Run: headless pygame with SDL's dummy video driver; simulated clock (each Clock.tick advances the game by its frame time, no real sleeping); random seed 0; keys injected as events and as key.get_pressed() state; mouse plan: one left click at the window centre at the start of phase 2, then a move to the lower-right quarter at the start of phase 3.
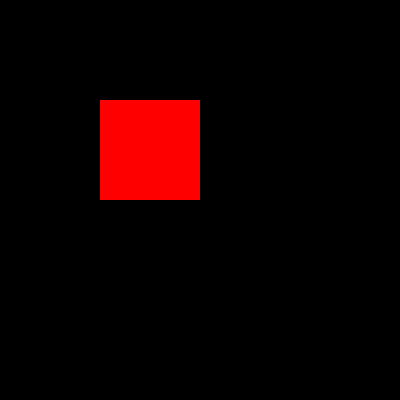
Frame 1 of 4 · flips 1–60 · no input
Frame 2 of 4 · flips 61–180 · clicked the window centre · tapped SPACE, RETURN · held RIGHT (→), D · screen unchanged from frame 1, image omitted
Frame 3 of 4 · flips 181–300 · moved the mouse to the lower-right quarter · held DOWN (↓), S · screen unchanged from frame 2, image omitted
Frame 4 of 4 · flips 301–420 · held LEFT (←), A, UP (↑), W · screen unchanged from frame 3, image omitted

The pygame program that drew these frames:

#!/usr/bin/env python3
# -*- coding: utf-8 -*-

import pygame
from pygame.locals import *

RED = (255, 0, 0)
GREEN = (0, 255, 0)
BLUE = (0, 0, 255)
COLORS = (RED, GREEN, BLUE)
color_index = 0

pygame.init()
screen = pygame.display.set_mode((400, 400))

stop = False

clickable_area = pygame.Rect((100, 100), (100, 100))
rect_surf = pygame.Surface(clickable_area.size)
rect_surf.fill(COLORS[color_index])

while not stop:
    for event in pygame.event.get():
        if event.type == pygame.QUIT:
            stop = True

        elif event.type == MOUSEBUTTONUP:  # quand je relache le bouton
            if event.button == 1:  # 1= clique gauche
                if clickable_area.collidepoint(event.pos):
                    color_index = (color_index + 1) % 3
                    rect_surf.fill(COLORS[color_index])

    screen.fill(0)  # On efface tout l'écran
    screen.blit(rect_surf, clickable_area)
    pygame.display.flip()

pygame.quit()
